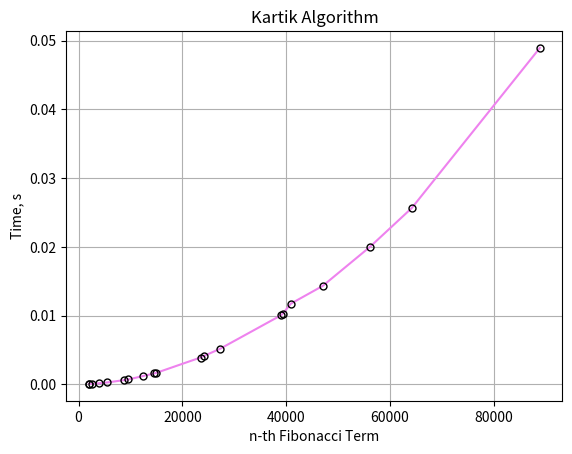

Here is the Python script that generated this plot:
import time
import matplotlib.pyplot as plt

def fibonacci(n):
    if n > 0:
        n1, n2 = 1, 1
        if n > 3:
            for _ in range((n//3)):
                # << 2 => multiply by 4
                n1, n2 = n2, (n2 << 2)+n1  
        if n % 3 == 0:
            return n1
        elif n % 3 == 1:
            # >> 1   is divide by 2  'F1'
            return (n2 - n1) >> 1  
        elif n % 3 == 2:
             # >> 1   is divide by 2  'F2'
            return (n2 + n1) >> 1 
    else:
        return -1

def get_time_fibonum(num):
  start = time.perf_counter()
  fibonacci(num)
  end = time.perf_counter()
  return end - start
 
if __name__ == "__main__":
  values = [2006, 2026, 2546, 3998, 5568, 8768, 9577, 12409, 14557, 14827, 23497, 24253, 27233,
            38982, 39359, 40879, 47018, 56137, 64163, 88847]
  time_arr = []
  
  for i in values:
    time_arr.append(get_time_fibonum(i))
  
  for i in range(len(values)):
    print(values[i], '->', time_arr[i])
  
  plt.plot(values, time_arr,  color = 'violet', marker = 'o', markersize = 5, 
          markeredgecolor = 'black', markerfacecolor = 'none')
  plt.xlabel('n-th Fibonacci Term')
  plt.ylabel('Time, s')
  plt.title('Kartik Algorithm')
  plt.grid(True)
  plt.show()
  